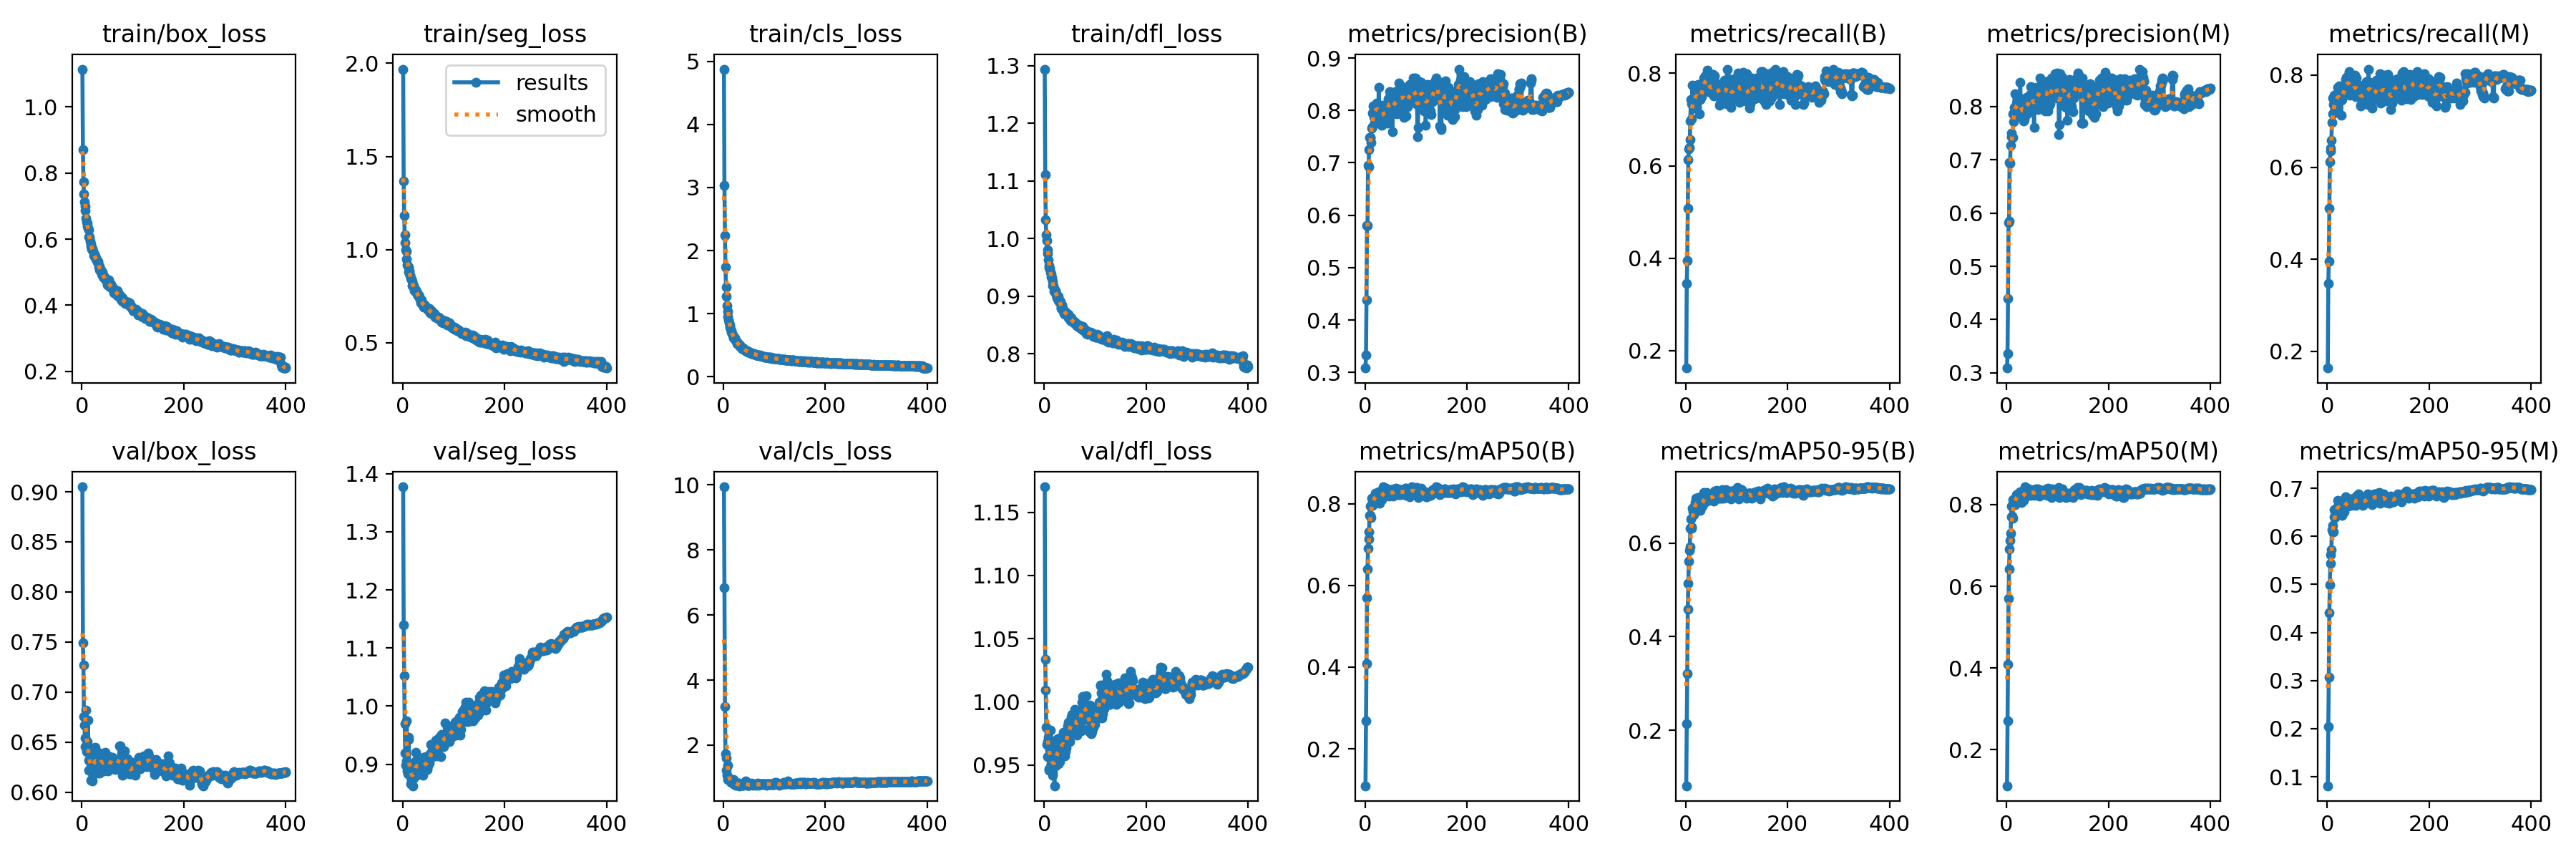

The data file committed next to this chart (first rows):
epoch, train/box_loss, train/seg_loss, train/cls_loss, train/dfl_loss, metrics/precision(B), metrics/recall(B), metrics/mAP50(B), metrics/mAP50-95(B), metrics/precision(M), metrics/recall(M), metrics/mAP50(M), metrics/mAP50-95(M), val/box_loss, val/seg_loss, val/cls_loss, val/dfl_loss, lr/pg0, lr/pg1, lr/pg2
1, 1.114, 1.969, 4.877, 1.294, 0.3084, 0.1623, 0.1095, 0.08136, 0.3089, 0.1635, 0.1113, 0.0812, 0.905, 1.377, 9.937, 1.17, 0.06708, 0.0003326, 0.0003326
2, 0.8714, 1.368, 3.03, 1.111, 0.3329, 0.3458, 0.2687, 0.2134, 0.3354, 0.3469, 0.2699, 0.2046, 0.7488, 1.14, 6.83, 1.034, 0.03407, 0.0006643, 0.0006643
3, 0.7733, 1.182, 2.235, 1.033, 0.4382, 0.3946, 0.4085, 0.3213, 0.4392, 0.3951, 0.4087, 0.3069, 0.7271, 1.052, 3.177, 1.009, 0.001071, 0.0009943, 0.0009943
4, 0.7364, 1.078, 1.743, 1.007, 0.5805, 0.5079, 0.5692, 0.4587, 0.582, 0.5102, 0.5701, 0.4418, 0.6754, 0.9695, 1.726, 0.9799, 0.0009926, 0.0009926, 0.0009926
5, 0.713, 1.038, 1.423, 0.997, 0.5805, 0.6131, 0.6399, 0.5137, 0.5854, 0.611, 0.6415, 0.4989, 0.6672, 0.9195, 1.614, 0.9664, 0.0009926, 0.0009926, 0.0009926
6, 0.6994, 0.9969, 1.275, 0.9798, 0.6949, 0.6358, 0.6908, 0.5617, 0.6956, 0.6353, 0.6907, 0.5445, 0.654, 0.8987, 1.221, 0.9683, 0.0009901, 0.0009901, 0.0009901
7, 0.6873, 0.9899, 1.129, 0.9737, 0.6923, 0.6399, 0.7126, 0.5848, 0.6935, 0.642, 0.7126, 0.5614, 0.6456, 0.9059, 1.078, 0.9567, 0.0009876, 0.0009876, 0.0009876
8, 0.6637, 0.9493, 1.04, 0.9625, 0.7256, 0.6569, 0.7316, 0.5925, 0.727, 0.6587, 0.7306, 0.5723, 0.6817, 0.9752, 1.375, 0.9718, 0.0009851, 0.0009851, 0.0009851
9, 0.6515, 0.9189, 0.9623, 0.9526, 0.7491, 0.697, 0.7705, 0.6314, 0.7498, 0.6978, 0.77, 0.6135, 0.6404, 0.8886, 0.9454, 0.9471, 0.0009827, 0.0009827, 0.0009827
10, 0.6471, 0.9094, 0.9054, 0.9489, 0.7481, 0.7433, 0.7938, 0.6522, 0.7428, 0.7509, 0.7956, 0.6233, 0.6449, 0.8833, 0.9946, 0.9461, 0.0009802, 0.0009802, 0.0009802
11, 0.6394, 0.9081, 0.8577, 0.9485, 0.748, 0.7011, 0.7711, 0.6347, 0.7415, 0.7162, 0.7721, 0.61, 0.6508, 0.9428, 0.9622, 0.962, 0.0009777, 0.0009777, 0.0009777
12, 0.6325, 0.8803, 0.8222, 0.9423, 0.7389, 0.7335, 0.7665, 0.6318, 0.7424, 0.7362, 0.7674, 0.6091, 0.6719, 0.9468, 0.9737, 0.9777, 0.0009752, 0.0009752, 0.0009752
13, 0.6292, 0.8869, 0.7935, 0.9377, 0.766, 0.7746, 0.8128, 0.674, 0.786, 0.7562, 0.8121, 0.6555, 0.6321, 0.8869, 0.9609, 0.9555, 0.0009728, 0.0009728, 0.0009728
14, 0.607, 0.863, 0.754, 0.9326, 0.7692, 0.7331, 0.803, 0.6662, 0.7712, 0.7352, 0.8023, 0.6406, 0.6217, 0.8799, 0.8768, 0.9505, 0.0009703, 0.0009703, 0.0009703
15, 0.6074, 0.86, 0.7264, 0.9325, 0.7945, 0.7274, 0.7961, 0.6603, 0.798, 0.7237, 0.7992, 0.6392, 0.6308, 0.8978, 0.8514, 0.9567, 0.0009678, 0.0009678, 0.0009678
16, 0.5936, 0.8453, 0.7063, 0.9261, 0.8088, 0.7239, 0.7999, 0.6668, 0.8234, 0.7196, 0.8007, 0.6416, 0.6234, 0.8662, 0.8581, 0.9439, 0.0009654, 0.0009654, 0.0009654
17, 0.5791, 0.8404, 0.6847, 0.918, 0.7968, 0.746, 0.812, 0.678, 0.7981, 0.7484, 0.8089, 0.6556, 0.6121, 0.8715, 0.9293, 0.9418, 0.0009629, 0.0009629, 0.0009629
18, 0.5852, 0.829, 0.664, 0.918, 0.7881, 0.7543, 0.8144, 0.6739, 0.7915, 0.7577, 0.8161, 0.6525, 0.6313, 0.8774, 0.8845, 0.9542, 0.0009604, 0.0009604, 0.0009604
19, 0.5708, 0.8064, 0.6344, 0.9088, 0.7849, 0.7574, 0.8186, 0.6865, 0.7872, 0.7589, 0.8213, 0.6594, 0.6442, 0.8975, 0.8138, 0.9674, 0.0009579, 0.0009579, 0.0009579
20, 0.5714, 0.8144, 0.6206, 0.9113, 0.8048, 0.7722, 0.8247, 0.696, 0.8052, 0.774, 0.8252, 0.6755, 0.6112, 0.863, 0.9369, 0.9336, 0.0009555, 0.0009555, 0.0009555
21, 0.5682, 0.8003, 0.6186, 0.9097, 0.8087, 0.7267, 0.8098, 0.6813, 0.8101, 0.7319, 0.8143, 0.6559, 0.6263, 0.8788, 0.8324, 0.9553, 0.000953, 0.000953, 0.000953
22, 0.5625, 0.8071, 0.6188, 0.9097, 0.8061, 0.7493, 0.8226, 0.6903, 0.8107, 0.7478, 0.8245, 0.663, 0.6209, 0.876, 0.8047, 0.9491, 0.0009505, 0.0009505, 0.0009505
23, 0.5493, 0.778, 0.591, 0.9045, 0.814, 0.7523, 0.8165, 0.686, 0.8168, 0.7552, 0.8202, 0.6637, 0.6248, 0.8929, 0.7913, 0.9545, 0.000948, 0.000948, 0.000948
24, 0.5536, 0.7845, 0.5838, 0.9018, 0.7853, 0.7758, 0.8265, 0.6969, 0.7843, 0.7761, 0.8273, 0.667, 0.6186, 0.8798, 0.773, 0.9579, 0.0009455, 0.0009455, 0.0009455
25, 0.5488, 0.7833, 0.5598, 0.8972, 0.808, 0.7488, 0.8131, 0.6717, 0.8109, 0.7524, 0.8145, 0.65, 0.6423, 0.9207, 0.8054, 0.9592, 0.0009431, 0.0009431, 0.0009431
26, 0.549, 0.7799, 0.5473, 0.8987, 0.7831, 0.7518, 0.8129, 0.6719, 0.7862, 0.7506, 0.8184, 0.6525, 0.6448, 0.9059, 0.8143, 0.9708, 0.0009406, 0.0009406, 0.0009406
27, 0.5437, 0.7717, 0.5324, 0.8995, 0.8438, 0.7123, 0.8296, 0.698, 0.8449, 0.7133, 0.831, 0.6714, 0.6187, 0.8808, 0.7857, 0.9508, 0.0009381, 0.0009381, 0.0009381
28, 0.539, 0.7662, 0.5343, 0.8926, 0.7984, 0.744, 0.8132, 0.679, 0.8018, 0.7459, 0.8138, 0.6541, 0.6401, 0.8988, 0.8175, 0.9665, 0.0009357, 0.0009357, 0.0009357
29, 0.5377, 0.7588, 0.5192, 0.8922, 0.7773, 0.7444, 0.8007, 0.6697, 0.7807, 0.7479, 0.8054, 0.6432, 0.6346, 0.8968, 0.8253, 0.9571, 0.0009332, 0.0009332, 0.0009332
30, 0.5298, 0.7544, 0.5168, 0.8887, 0.8036, 0.7538, 0.8254, 0.6878, 0.8057, 0.7564, 0.8277, 0.6613, 0.6349, 0.9109, 0.8241, 0.9714, 0.0009307, 0.0009307, 0.0009307
31, 0.5321, 0.7563, 0.5009, 0.8912, 0.7967, 0.7497, 0.8228, 0.6903, 0.7845, 0.7632, 0.8269, 0.6677, 0.6222, 0.8912, 0.7533, 0.9527, 0.0009282, 0.0009282, 0.0009282
32, 0.5297, 0.7477, 0.4995, 0.8914, 0.7776, 0.7665, 0.8125, 0.684, 0.7786, 0.7681, 0.816, 0.6577, 0.6211, 0.8903, 0.7753, 0.9589, 0.0009258, 0.0009258, 0.0009258
33, 0.5161, 0.7411, 0.4778, 0.8789, 0.772, 0.7648, 0.8094, 0.6786, 0.7733, 0.7666, 0.8113, 0.651, 0.6245, 0.8989, 0.7688, 0.9648, 0.0009233, 0.0009233, 0.0009233
34, 0.5062, 0.7315, 0.4813, 0.8792, 0.8103, 0.7675, 0.8211, 0.6899, 0.81, 0.7684, 0.8209, 0.6639, 0.619, 0.8958, 0.7822, 0.9607, 0.0009208, 0.0009208, 0.0009208
35, 0.5178, 0.7308, 0.474, 0.8843, 0.7746, 0.7608, 0.8197, 0.6857, 0.7757, 0.7624, 0.823, 0.6595, 0.639, 0.9017, 0.7956, 0.9724, 0.0009183, 0.0009183, 0.0009183
36, 0.5052, 0.7153, 0.4495, 0.8769, 0.8067, 0.7891, 0.8408, 0.7076, 0.8097, 0.7909, 0.8437, 0.6821, 0.6276, 0.8955, 0.7584, 0.9663, 0.0009158, 0.0009158, 0.0009158
37, 0.5071, 0.7288, 0.4479, 0.8777, 0.8058, 0.7708, 0.8232, 0.6927, 0.8088, 0.7738, 0.8282, 0.6657, 0.6382, 0.9011, 0.8042, 0.9756, 0.0009134, 0.0009134, 0.0009134
38, 0.5021, 0.7071, 0.4548, 0.8729, 0.7887, 0.7944, 0.819, 0.6885, 0.7898, 0.7957, 0.8225, 0.6628, 0.6325, 0.8932, 0.7666, 0.9645, 0.0009109, 0.0009109, 0.0009109
39, 0.4938, 0.711, 0.4515, 0.8702, 0.7964, 0.7873, 0.8324, 0.6981, 0.8174, 0.7666, 0.8343, 0.6729, 0.6313, 0.8888, 0.7582, 0.9711, 0.0009084, 0.0009084, 0.0009084
40, 0.4997, 0.7108, 0.4429, 0.8731, 0.7823, 0.7806, 0.8212, 0.6947, 0.786, 0.7835, 0.8279, 0.6634, 0.6276, 0.8815, 0.7975, 0.9632, 0.0009059, 0.0009059, 0.0009059
41, 0.4852, 0.6928, 0.4328, 0.8691, 0.8053, 0.7802, 0.8381, 0.7083, 0.8071, 0.783, 0.8407, 0.6778, 0.6272, 0.9123, 0.7865, 0.9572, 0.0009035, 0.0009035, 0.0009035
42, 0.4919, 0.7008, 0.4267, 0.8705, 0.7958, 0.7932, 0.8333, 0.703, 0.8015, 0.7995, 0.8385, 0.6774, 0.6325, 0.9025, 0.8079, 0.9606, 0.000901, 0.000901, 0.000901
43, 0.4873, 0.7019, 0.4176, 0.8713, 0.7918, 0.8067, 0.8293, 0.6955, 0.7948, 0.8084, 0.8314, 0.6708, 0.6209, 0.8923, 0.8944, 0.9632, 0.0008985, 0.0008985, 0.0008985
44, 0.4851, 0.694, 0.4157, 0.8689, 0.7759, 0.7931, 0.8216, 0.6934, 0.817, 0.7571, 0.8227, 0.6642, 0.6255, 0.8961, 0.8479, 0.9689, 0.0008961, 0.0008961, 0.0008961
45, 0.4809, 0.6928, 0.4106, 0.8694, 0.8046, 0.7672, 0.826, 0.6945, 0.8033, 0.768, 0.8267, 0.6674, 0.6292, 0.9028, 0.8237, 0.9707, 0.0008936, 0.0008936, 0.0008936
46, 0.4814, 0.6929, 0.4152, 0.8677, 0.822, 0.7658, 0.8306, 0.7009, 0.8226, 0.767, 0.8326, 0.6785, 0.6395, 0.9127, 0.7649, 0.9807, 0.0008911, 0.0008911, 0.0008911
47, 0.4767, 0.6863, 0.4063, 0.8681, 0.8061, 0.7687, 0.8188, 0.6915, 0.8075, 0.7701, 0.8225, 0.6651, 0.6354, 0.8969, 0.7887, 0.984, 0.0008886, 0.0008886, 0.0008886
48, 0.4731, 0.6817, 0.3968, 0.8624, 0.8358, 0.758, 0.8335, 0.6997, 0.8375, 0.7602, 0.8363, 0.6773, 0.6341, 0.8912, 0.7725, 0.9764, 0.0008862, 0.0008862, 0.0008862
49, 0.475, 0.6848, 0.3992, 0.8663, 0.8177, 0.7682, 0.8229, 0.6932, 0.8214, 0.772, 0.8272, 0.671, 0.6368, 0.9109, 0.7684, 0.9819, 0.0008837, 0.0008837, 0.0008837
50, 0.4621, 0.6757, 0.3855, 0.8598, 0.819, 0.7705, 0.8341, 0.7018, 0.8153, 0.767, 0.8322, 0.6745, 0.6299, 0.8972, 0.7703, 0.9686, 0.0008812, 0.0008812, 0.0008812
51, 0.4724, 0.6802, 0.3912, 0.8579, 0.8229, 0.7683, 0.8311, 0.701, 0.8244, 0.7702, 0.8331, 0.6766, 0.627, 0.9084, 0.7808, 0.974, 0.0008787, 0.0008787, 0.0008787
52, 0.4646, 0.6662, 0.3924, 0.8613, 0.7952, 0.7647, 0.8216, 0.6976, 0.7985, 0.7672, 0.8248, 0.6749, 0.6209, 0.9019, 0.7871, 0.9786, 0.0008762, 0.0008762, 0.0008762
53, 0.4774, 0.6848, 0.3813, 0.862, 0.8116, 0.7724, 0.8332, 0.703, 0.8143, 0.7764, 0.834, 0.676, 0.6321, 0.9069, 0.7803, 0.9877, 0.0008738, 0.0008738, 0.0008738
54, 0.4584, 0.661, 0.3782, 0.8584, 0.76, 0.7967, 0.8228, 0.6966, 0.7603, 0.8006, 0.8255, 0.6663, 0.6357, 0.9175, 0.7925, 0.9877, 0.0008713, 0.0008713, 0.0008713
55, 0.4556, 0.6597, 0.3728, 0.8556, 0.8201, 0.7516, 0.8185, 0.6893, 0.8194, 0.7537, 0.8223, 0.6643, 0.6327, 0.9345, 0.8258, 0.9901, 0.0008688, 0.0008688, 0.0008688
56, 0.4588, 0.6557, 0.3695, 0.8561, 0.8195, 0.7591, 0.8244, 0.6933, 0.8216, 0.7564, 0.8277, 0.6656, 0.6259, 0.9121, 0.7995, 0.981, 0.0008663, 0.0008663, 0.0008663
57, 0.4627, 0.6736, 0.3636, 0.8568, 0.7976, 0.7947, 0.8366, 0.7106, 0.7952, 0.7932, 0.8381, 0.6835, 0.6296, 0.9131, 0.7781, 0.9797, 0.0008639, 0.0008639, 0.0008639
58, 0.4546, 0.6639, 0.3671, 0.8559, 0.8125, 0.7712, 0.8263, 0.702, 0.8153, 0.7746, 0.83, 0.6758, 0.6282, 0.9248, 0.8086, 0.9808, 0.0008614, 0.0008614, 0.0008614
59, 0.4542, 0.6538, 0.3629, 0.8534, 0.8356, 0.764, 0.8302, 0.7076, 0.8366, 0.7677, 0.8344, 0.6732, 0.6287, 0.9201, 0.7888, 0.986, 0.0008589, 0.0008589, 0.0008589
60, 0.4517, 0.6596, 0.3739, 0.8523, 0.8181, 0.7605, 0.8308, 0.7069, 0.8298, 0.7541, 0.8326, 0.68, 0.6345, 0.928, 0.8073, 0.9942, 0.0008565, 0.0008565, 0.0008565
... 340 more rows
